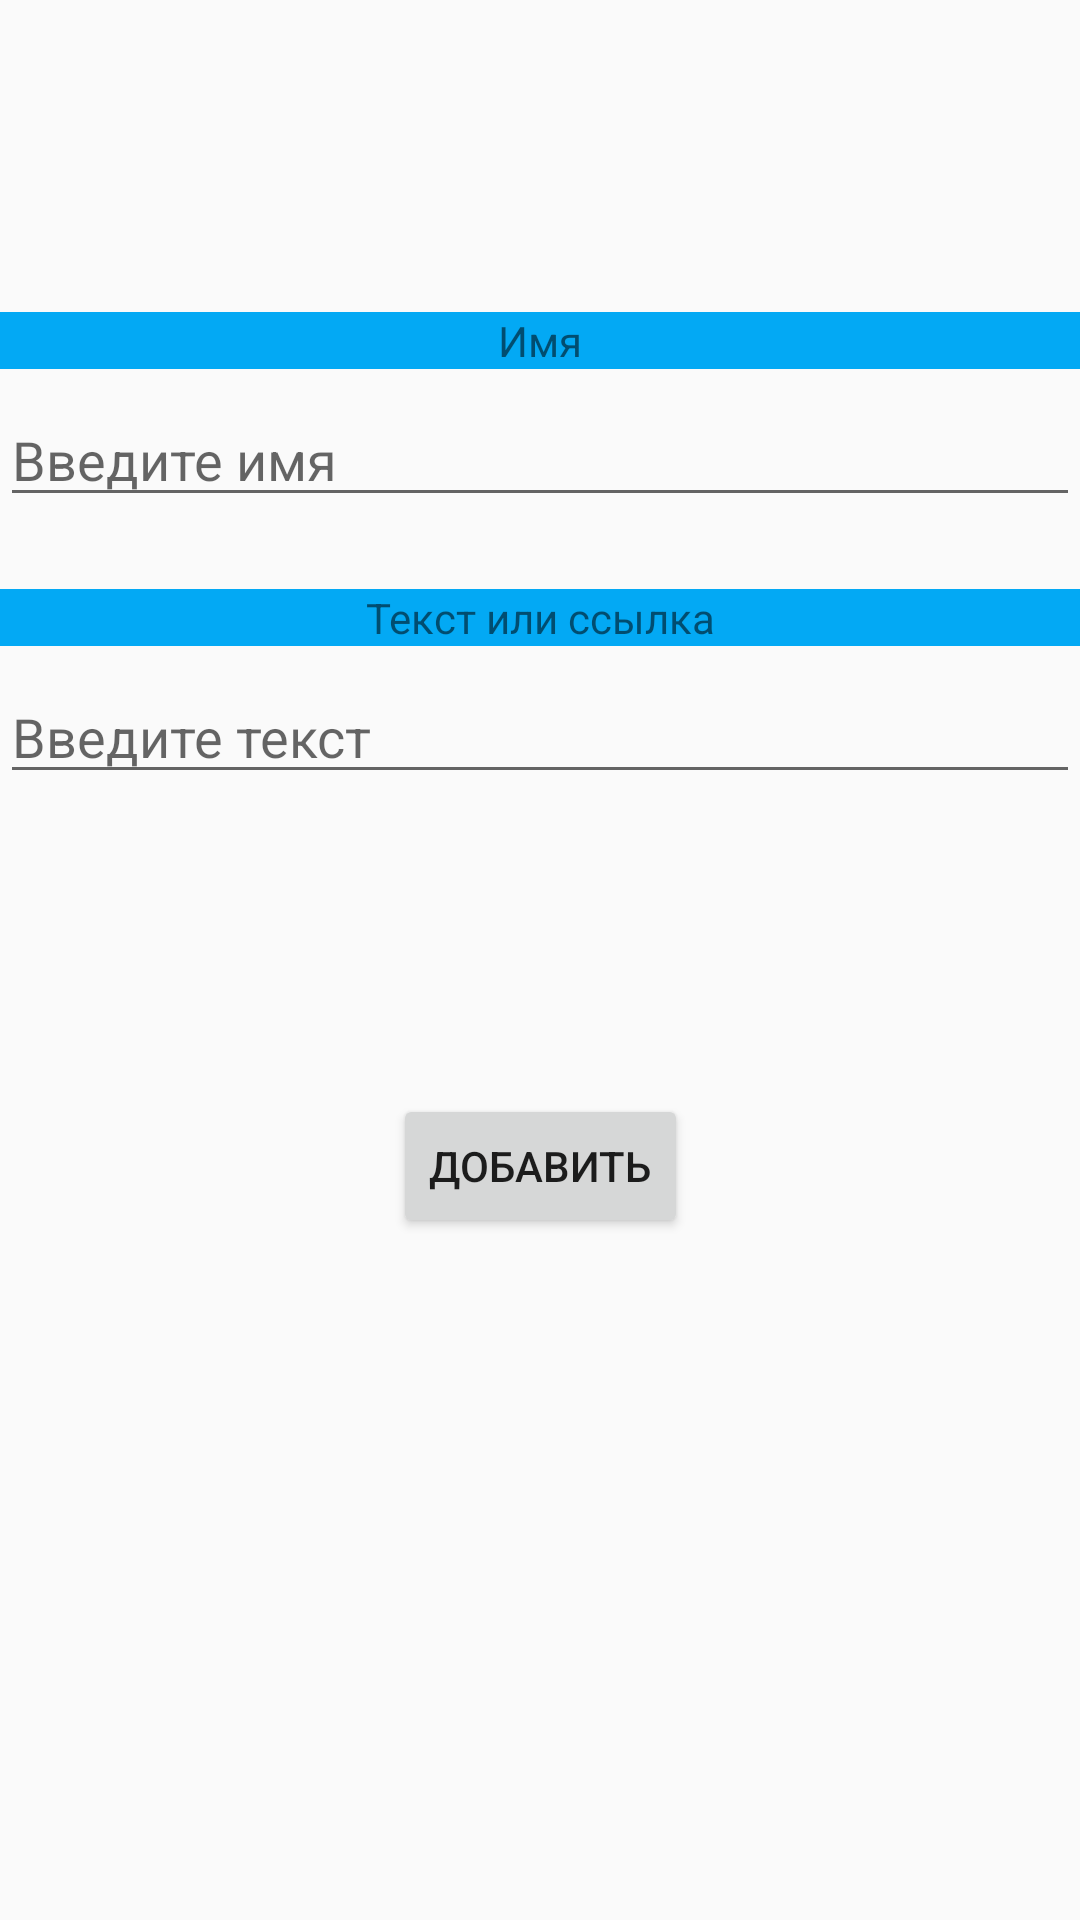

Layout XML and referenced resources for this Android screen:
<!-- AndroidManifest.xml: application theme AppTheme -->
<!-- res/layout/activity_adding.xml -->
<?xml version="1.0" encoding="utf-8"?>
<androidx.constraintlayout.widget.ConstraintLayout xmlns:android="http://schemas.android.com/apk/res/android"
    xmlns:app="http://schemas.android.com/apk/res-auto"
    xmlns:tools="http://schemas.android.com/tools"
    android:layout_width="match_parent"
    android:layout_height="match_parent"
    tools:context=".AddingActivity">

    <TextView
        android:id="@+id/textView3"
        android:layout_width="match_parent"
        android:layout_height="wrap_content"
        android:layout_marginTop="24dp"
        android:background="@color/colorBlue"
        android:gravity="clip_vertical|center_horizontal"
        android:text="@string/textQR"
        app:layout_constraintEnd_toEndOf="parent"
        app:layout_constraintHorizontal_bias="0.0"
        app:layout_constraintStart_toStartOf="parent"
        app:layout_constraintTop_toBottomOf="@+id/editTextName" />

    <TextView
        android:id="@+id/textView"
        android:layout_width="match_parent"
        android:layout_height="wrap_content"
        android:layout_marginTop="104dp"
        android:background="@color/colorBlue"
        android:gravity="clip_vertical|center_horizontal"
        android:text="@string/nameQr"
        app:layout_constraintEnd_toEndOf="parent"
        app:layout_constraintStart_toStartOf="parent"
        app:layout_constraintTop_toTopOf="parent" />

    <Button
        android:id="@+id/button2"
        android:layout_width="wrap_content"
        android:layout_height="wrap_content"
        android:layout_marginTop="100dp"
        android:text="@string/addQR"
        app:layout_constraintEnd_toEndOf="parent"
        app:layout_constraintStart_toStartOf="parent"
        app:layout_constraintTop_toBottomOf="@+id/editTextLink" />

    <EditText
        android:id="@+id/editTextName"
        android:layout_width="0dp"
        android:layout_height="wrap_content"
        android:layout_marginTop="8dp"
        android:hint="@string/editTextSetName"
        app:layout_constraintHorizontal_bias="0.0"
        app:layout_constraintLeft_toLeftOf="parent"
        app:layout_constraintRight_toRightOf="parent"
        app:layout_constraintTop_toBottomOf="@+id/textView"
        android:importantForAutofill="no"
        android:inputType="text" />

    <EditText
        android:id="@+id/editTextLink"
        android:layout_width="0dp"
        android:layout_height="wrap_content"
        android:layout_marginTop="8dp"
        android:hint="@string/editTextSetText"
        app:layout_constraintHorizontal_bias="0.0"
        app:layout_constraintLeft_toLeftOf="parent"
        app:layout_constraintRight_toRightOf="parent"
        app:layout_constraintTop_toBottomOf="@+id/textView3"
        android:importantForAutofill="no"
        android:inputType="text" />

</androidx.constraintlayout.widget.ConstraintLayout>
<!-- resources referenced by this layout -->
<resources>
  <color name="colorBlue">#03A9F4</color>
  <string name="addQR">Добавить</string>
  <string name="editTextSetName">Введите имя</string>
  <string name="editTextSetText">Введите текст</string>
  <string name="nameQr">Имя</string>
  <string name="textQR">Текст или ссылка</string>
  <style name="AppTheme" parent="Theme.AppCompat.Light.NoActionBar">
          <item name="colorPrimary">@color/colorBlue</item>
          <item name="colorPrimaryDark">@color/colorBlueDark</item>
          <item name="colorAccent">@color/colorAccent</item>
      </style>
  <color name="colorBlueDark">#2196F3</color>
  <color name="colorAccent">#03DAC5</color>
</resources>
